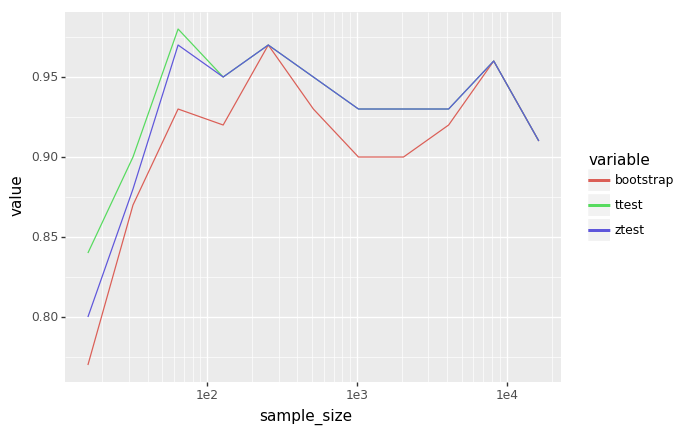

The data file committed next to this chart (first rows):
, sample_size, bootstrap, ztest, ttest
0, 16, 0.77, 0.8, 0.84
1, 32, 0.87, 0.88, 0.9
2, 64, 0.93, 0.97, 0.98
3, 128, 0.92, 0.95, 0.95
4, 256, 0.97, 0.97, 0.97
5, 512, 0.93, 0.95, 0.95
6, 1024, 0.9, 0.93, 0.93
7, 2048, 0.9, 0.93, 0.93
8, 4096, 0.92, 0.93, 0.93
9, 8192, 0.96, 0.96, 0.96
10, 16384, 0.91, 0.91, 0.91
